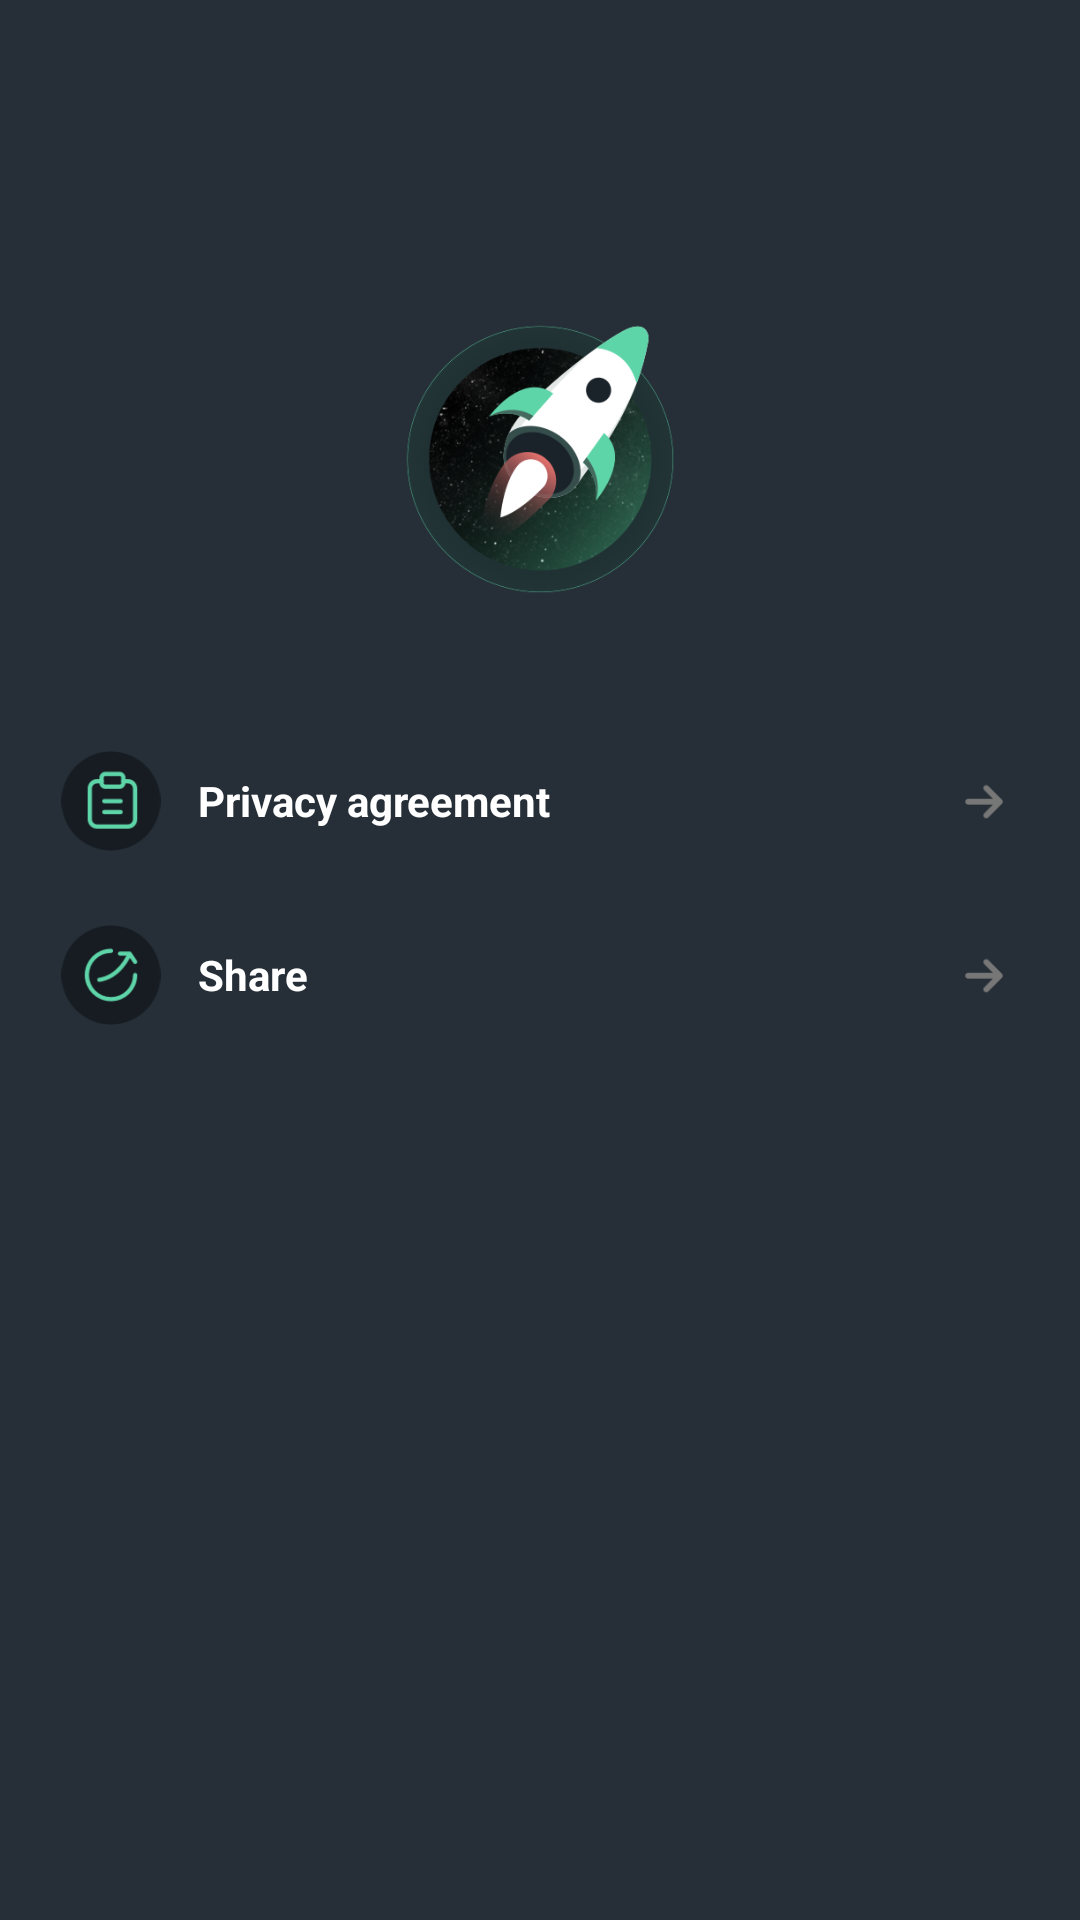

Write the Android layout XML for this screen, with the resource values it uses.
<!-- AndroidManifest.xml: application theme Theme.Vpn0515 -->
<!-- res/layout/connect_drawer.xml -->
<?xml version="1.0" encoding="utf-8"?>
<androidx.appcompat.widget.LinearLayoutCompat xmlns:android="http://schemas.android.com/apk/res/android"
    xmlns:app="http://schemas.android.com/apk/res-auto"
    xmlns:tools="http://schemas.android.com/tools"
    android:layout_width="match_parent"
    android:layout_height="match_parent"
    android:background="#262F37"
    android:orientation="vertical"
    android:gravity="center_horizontal"
    android:layout_gravity="left">
    <androidx.appcompat.widget.AppCompatImageView
        android:layout_width="90dp"
        android:layout_height="90dp"
        android:src="@drawable/logo"
        android:layout_marginTop="108dp"/>
    <androidx.appcompat.widget.LinearLayoutCompat
        android:id="@+id/llc_agree"
        android:layout_width="match_parent"
        android:layout_height="58dp"
        android:paddingLeft="20dp"
        android:paddingRight="20dp"
        android:layout_marginTop="40dp"
        android:gravity="center_vertical">
        <androidx.appcompat.widget.AppCompatImageView
            android:layout_width="34dp"
            android:layout_height="34dp"
            android:src="@drawable/agree"/>
        <androidx.appcompat.widget.AppCompatTextView
            android:layout_width="0dp"
            android:layout_height="wrap_content"
            android:layout_weight="1"
            android:textSize="14sp"
            android:textStyle="bold"
            android:textColor="@color/white"
            android:text="Privacy agreement"
            android:layout_marginLeft="12dp"/>
        <androidx.appcompat.widget.AppCompatImageView
            android:layout_width="24dp"
            android:layout_height="24dp"
            android:src="@drawable/right"/>
    </androidx.appcompat.widget.LinearLayoutCompat>
    <androidx.appcompat.widget.LinearLayoutCompat
        android:id="@+id/llc_share"
        android:layout_width="match_parent"
        android:layout_height="58dp"
        android:paddingLeft="20dp"
        android:paddingRight="20dp"
        android:gravity="center_vertical">
        <androidx.appcompat.widget.AppCompatImageView
            android:layout_width="34dp"
            android:layout_height="34dp"
            android:src="@drawable/share"/>
        <androidx.appcompat.widget.AppCompatTextView
            android:layout_width="0dp"
            android:layout_height="wrap_content"
            android:layout_weight="1"
            android:textSize="14sp"
            android:textStyle="bold"
            android:textColor="@color/white"
            android:text="Share"
            android:layout_marginLeft="12dp"/>
        <androidx.appcompat.widget.AppCompatImageView
            android:layout_width="24dp"
            android:layout_height="24dp"
            android:src="@drawable/right"/>
    </androidx.appcompat.widget.LinearLayoutCompat>
</androidx.appcompat.widget.LinearLayoutCompat>
<!-- resources referenced by this layout -->
<resources>
  <!-- drawable agree: png bitmap (drawable-xxhdpi, 4012 bytes) -->
  <!-- drawable logo: png bitmap (drawable-xxhdpi, 95038 bytes) -->
  <!-- drawable right: png bitmap (drawable-xxhdpi, 1080 bytes) -->
  <!-- drawable share: png bitmap (drawable-xxhdpi, 4526 bytes) -->
  <style name="Theme.Vpn0515" parent="Theme.MaterialComponents.DayNight.NoActionBar">
          <item name="android:statusBarColor">@android:color/transparent</item>
          <item name="android:windowLightStatusBar">true</item>
      </style>
  <!-- not gathered from this repository: default colours our renderer supplied (Android Studio template values) -->
  <color name="white">#FFFFFFFF</color>
</resources>
